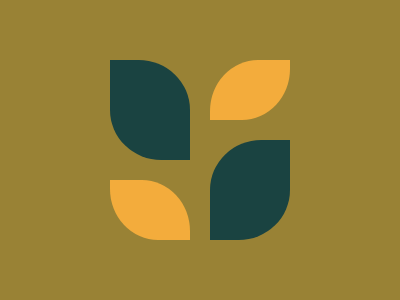

Write the HTML and CSS that draws this image.

<div class='green-leaf1'></div>
<div class='green-leaf2'></div>
<div class='yellow-leaf1'></div>
<div class='yellow-leaf2'></div>


<style>
  body {
    background: #998235;
    margin: 0;
  }
  .green-leaf1, .green-leaf2 {
    width: 80px;
    height: 100px;
    background: #1A4341;
    position: absolute;
   }  
  .green-leaf1 {
    border-radius:
      0 64% 0 64% / 0 50% 0 50%;
    left: 110;
    top: 60;
  }
  .green-leaf2 {
    border-radius:
      64% 0 64% 0 / 50% 0 50% 0;
    position: absolute;
    left: 210;
    top: 140;
  }
  .yellow-leaf1, .yellow-leaf2 {
   width: 80px;
    height: 60px;
    background: #F3AC3C;
    position: absolute; 
  }
  .yellow-leaf1 {
    left: 110;
    top: 180;
    border-radius: 
      0 60% 0 60% / 0 85% 0 85%;
  }
  .yellow-leaf2 {
    left: 210;
    top: 60;
    border-radius: 
      60% 0 60% 0 / 85% 0 85% 0;
  }
</style>